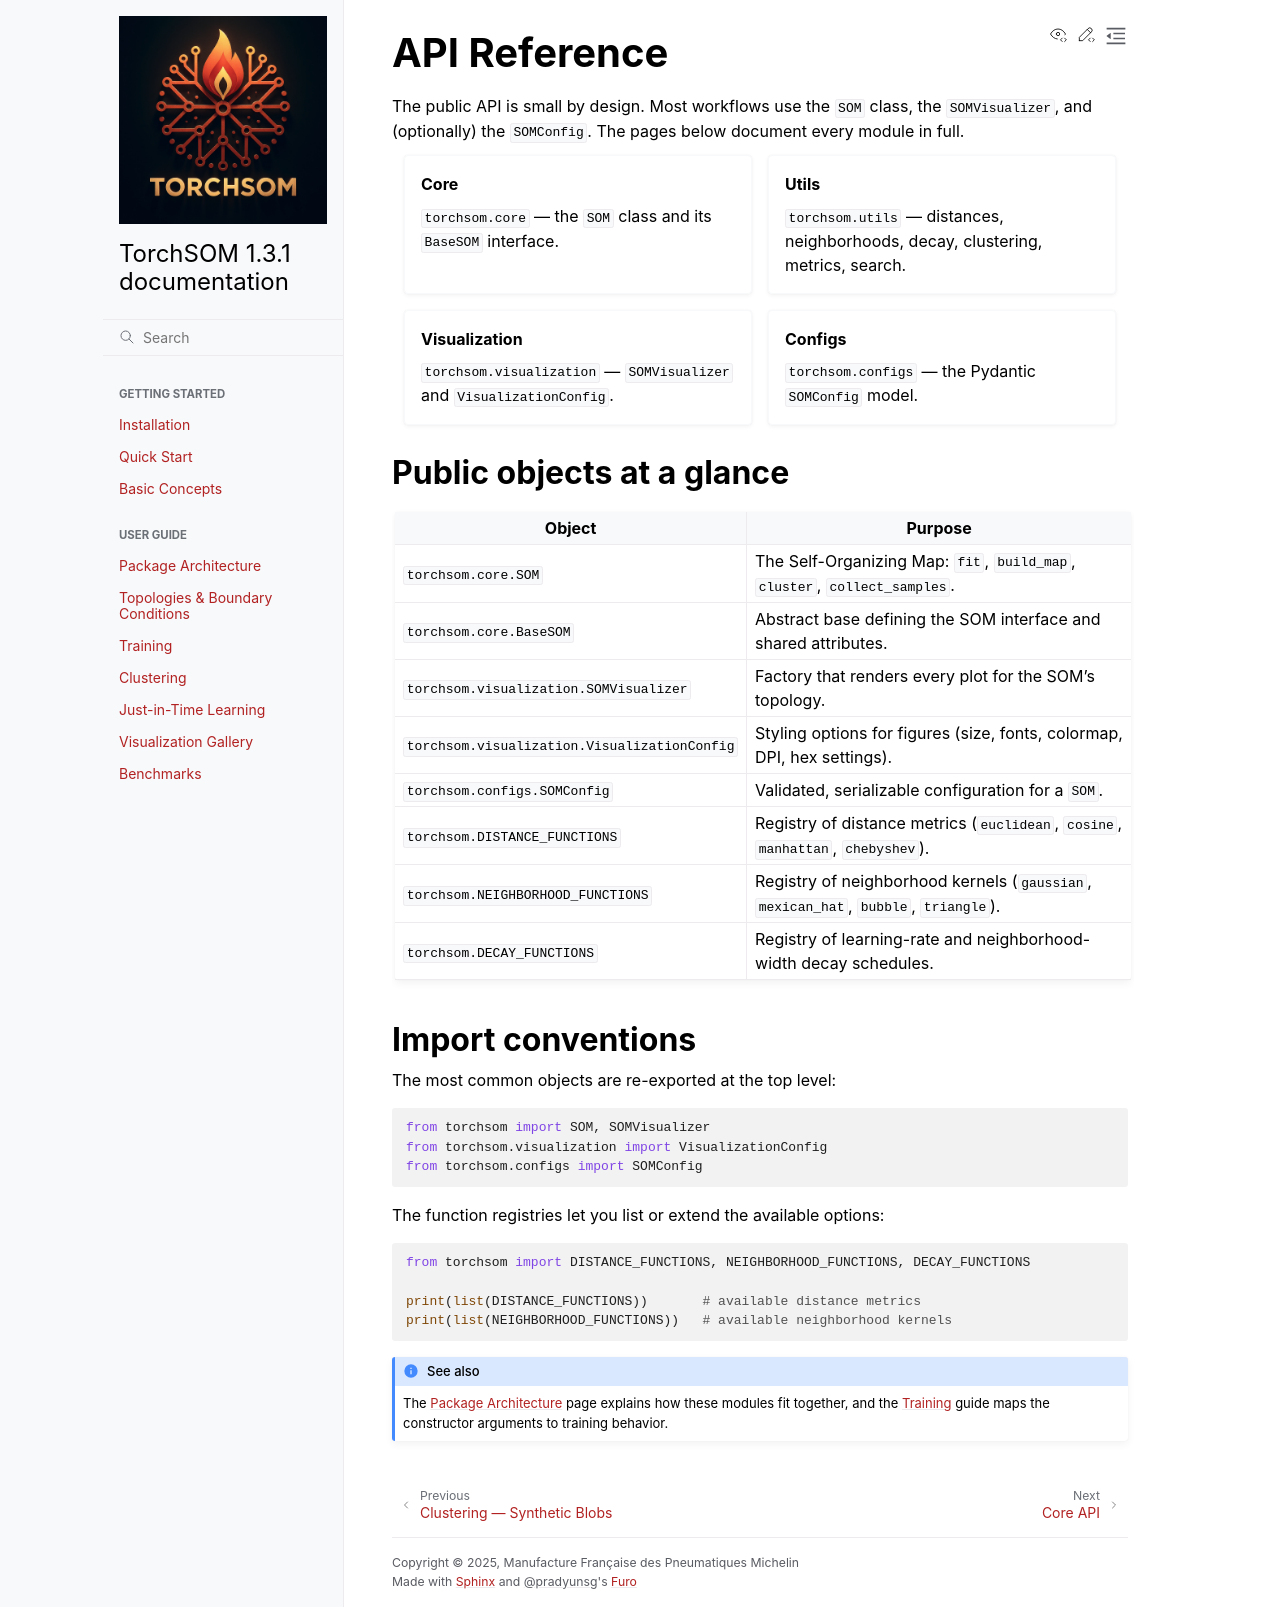

repository: michelin/TorchSOM · page: api/index.html · generator: sphinx

API Reference
=============

The public API is small by design. Most workflows use the :class:`~torchsom.core.SOM`
class, the :class:`~torchsom.visualization.SOMVisualizer`, and (optionally) the
:class:`~torchsom.configs.SOMConfig`. The pages below document every module in full.

.. grid:: 2
   :gutter: 3

   .. grid-item-card:: Core
      :link: core
      :link-type: doc

      ``torchsom.core`` — the ``SOM`` class and its ``BaseSOM`` interface.

   .. grid-item-card:: Utils
      :link: utils
      :link-type: doc

      ``torchsom.utils`` — distances, neighborhoods, decay, clustering, metrics, search.

   .. grid-item-card:: Visualization
      :link: visualization
      :link-type: doc

      ``torchsom.visualization`` — ``SOMVisualizer`` and ``VisualizationConfig``.

   .. grid-item-card:: Configs
      :link: configs
      :link-type: doc

      ``torchsom.configs`` — the Pydantic ``SOMConfig`` model.


Public objects at a glance
--------------------------

.. list-table::
   :header-rows: 1
   :widths: 34 66

   * - Object
     - Purpose
   * - :class:`torchsom.core.SOM`
     - The Self-Organizing Map: ``fit``, ``build_map``, ``cluster``, ``collect_samples``.
   * - :class:`torchsom.core.BaseSOM`
     - Abstract base defining the SOM interface and shared attributes.
   * - :class:`torchsom.visualization.SOMVisualizer`
     - Factory that renders every plot for the SOM's topology.
   * - :class:`torchsom.visualization.VisualizationConfig`
     - Styling options for figures (size, fonts, colormap, DPI, hex settings).
   * - :class:`torchsom.configs.SOMConfig`
     - Validated, serializable configuration for a ``SOM``.
   * - ``torchsom.DISTANCE_FUNCTIONS``
     - Registry of distance metrics (``euclidean``, ``cosine``, ``manhattan``, ``chebyshev``).
   * - ``torchsom.NEIGHBORHOOD_FUNCTIONS``
     - Registry of neighborhood kernels (``gaussian``, ``mexican_hat``, ``bubble``, ``triangle``).
   * - ``torchsom.DECAY_FUNCTIONS``
     - Registry of learning-rate and neighborhood-width decay schedules.


Import conventions
------------------

The most common objects are re-exported at the top level:

.. code-block:: python

   from torchsom import SOM, SOMVisualizer
   from torchsom.visualization import VisualizationConfig
   from torchsom.configs import SOMConfig

The function registries let you list or extend the available options:

.. code-block:: python

   from torchsom import DISTANCE_FUNCTIONS, NEIGHBORHOOD_FUNCTIONS, DECAY_FUNCTIONS

   print(list(DISTANCE_FUNCTIONS))       # available distance metrics
   print(list(NEIGHBORHOOD_FUNCTIONS))   # available neighborhood kernels


.. seealso::

   The :doc:`../user_guide/architecture` page explains how these modules fit together,
   and the :doc:`../user_guide/training` guide maps the constructor arguments to
   training behavior.
